Labelled photos from "dataset", an image-classification folder in assiri/Vision-Transformer. The possible labels are: front or left, front or right, hump, left turn, narrows from left, narrows from right, no horron, no parking, no u-turn, overtaking is forbidden, parking, pedestrian crossing, right or left, right turn, rotor, slow, speed limit 100, speed limit 30, speed limit 40, speed limit 50, speed limit 60, speed limit 80, stop, u-turn.

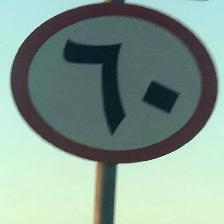
Label: speed limit 60

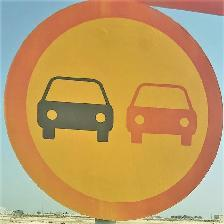
Label: overtaking is forbidden

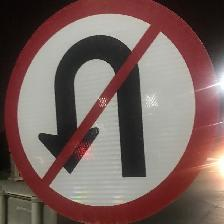
Label: no u-turn

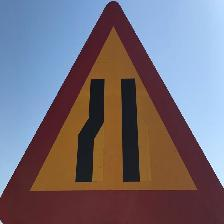
Label: narrows from left

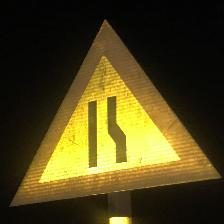
Label: narrows from right

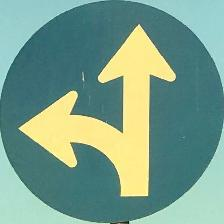
Label: front or right
